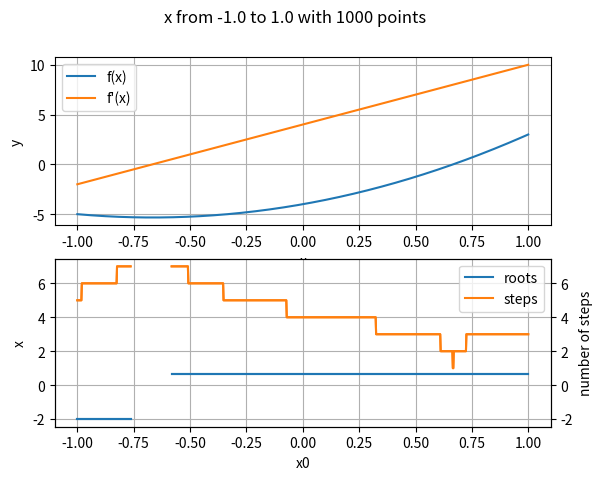

Source code (Python): (Note: this script raises an exception after producing the figure.)
import numpy as np
import matplotlib.pyplot as plt


def newton_raphson(x0, f, df):
    roots = np.copy(x0)  # lager nye arrays som funksjonen skal returnere
    steps = np.zeros(len(x0))  # array som skal lagre antall steg som krevdes for å finne røttene

    error_margin = 10 ** -12
    max_steps = 100

    for i in range(len(x0)):  # nested loop som går gjennom alle x0 verdiene
        if df(x0[i]) == 0:  # sjekker om den deriverte er 0 så vi ikke får et udefinert uttrykk
            roots[i] = None
            steps[i] = None
            print('Undefined')
            continue

        for j in range(0, max_steps):  # loop for å prøve å finne rota for x0
            x1 = roots[i] - f(roots[i]) / df(roots[i])  # selve newton-raphson metoden
            roots[i] = x1  # oppdaterer x-verdien for neste iterasjon

            if j > max_steps:  # sjekker om vi har gått over max antall forsøk vi har bestemt
                steps[i] = None
                roots[i] = None
                print('No roots found')
                break
            if not 10 * x0[0] < x1 < 10 * x0[-1]:  # luker ut gjetninger som går langt utenfor området
                roots[i] = None
                steps[i] = None
                break

            if abs(f(x1)) < error_margin:  # sjekker om vi er nærme nok rota i forhold til feilmarginen vi har satt
                steps[i] = j  # lagrer antall steg vi brukte for å finne rota
                break

    return roots, steps


def plot(x0, f, df):
    roots, steps = newton_raphson(x0, f, df)
    fig, axs = plt.subplots(2)
    if flag == 1:
        fig.suptitle('x from {} to {} with {} points'.format(x0[0], x0[-1], len(x0)))
    elif flag == 2:
        fig.suptitle(
            'x from {:.2f} to {:.2f} with {} points, and theta_1 = {:.2f}'.format(x0[0], x0[-1], len(x0), theta_1))

    axs[0].plot(x0, f(x0), x0, df(x0))
    axs[0].legend(['f(x)', "f'(x)"])
    axs[0].grid(True)
    axs[0].set_xlabel("x")
    axs[0].set_ylabel("y")

    axs[1].plot(x0, roots, x0, steps)
    axs[1].legend(['roots', 'steps'])
    axs[1].grid(True)
    axs[1].set_xlabel("x0")
    axs[1].set_ylabel("x")

    axs2 = axs[1].twinx()
    axs2.plot(x0, roots, x0, steps)
    axs2.set_ylabel("number of steps")
    print_roots(roots)
    plt.show()


def print_roots(roots):
    np.round_(roots, decimals=6, out=roots)                # runder av røttene til 6 desimaler så det er lettere å se
    values, counts = np.unique(roots, return_counts=True)  # hvilke som egentlig er like, og finner ut hvor mange ganger
    ind = np.argpartition(-counts, kth=2)[:2]              # hver verdi dukker opp, printer ut de to røttene som
    print('\nRoots found:')                                # dukker opp flest ganger
    for i in ind:
        if flag == 1:
            print('x = {} evaluated from {} initial values'.format(values[i], counts[i]))
        elif flag == 2:
            print('x= {} evaluated from {} initial values, {:.2f} radians is {:.2f} degrees'.format(
                values[i], counts[i], values[i], values[i]*(180/np.pi)))
    print('Out of a total of {} initial values evaluated, {} failed'.format(
        len(roots), len(roots) - counts[ind[0]] - counts[ind[1]]))


# oppgave 1
def func_1(x):
    return 3 * x ** 2 + 4 * x - 4


def dfunc_1(x):
    return 6 * x + 4


flag = 1
# regner ut med forskjellige intervaller av x0-verdier for å studere oppførselen til metoden
plot(np.linspace(-1, 1, 1000), func_1, dfunc_1)
plot(np.linspace(-5, 5, 1000), func_1, dfunc_1)


# oppgave 2
def func_2(x):
    return (34 * np.cos(theta_1 - x) - 40 * np.cos(theta_1) - 170 * np.cos(x) - 24 * np.sin(theta_1)
            - 102 * np.sin(x) + 163.25)


def dfunc_2(x):
    return -34 * np.sin(x - theta_1) + 170 * np.sin(x) - 102 * np.cos(x)


flag = 2
# plotter de forskjellige theta_1 verdiene, med samme intervall fordi denne funksjonen er periodevis og vi er kun
# interessert i de to røttene som er innenfor samme periode

theta_1 = 0
plot(np.linspace(-np.pi, np.pi, 100), func_2, dfunc_2)

theta_1 = np.pi / 2
plot(np.linspace(-np.pi, np.pi, 100), func_2, dfunc_2)

theta_1 = np.pi
plot(np.linspace(-np.pi, np.pi, 100), func_2, dfunc_2)
